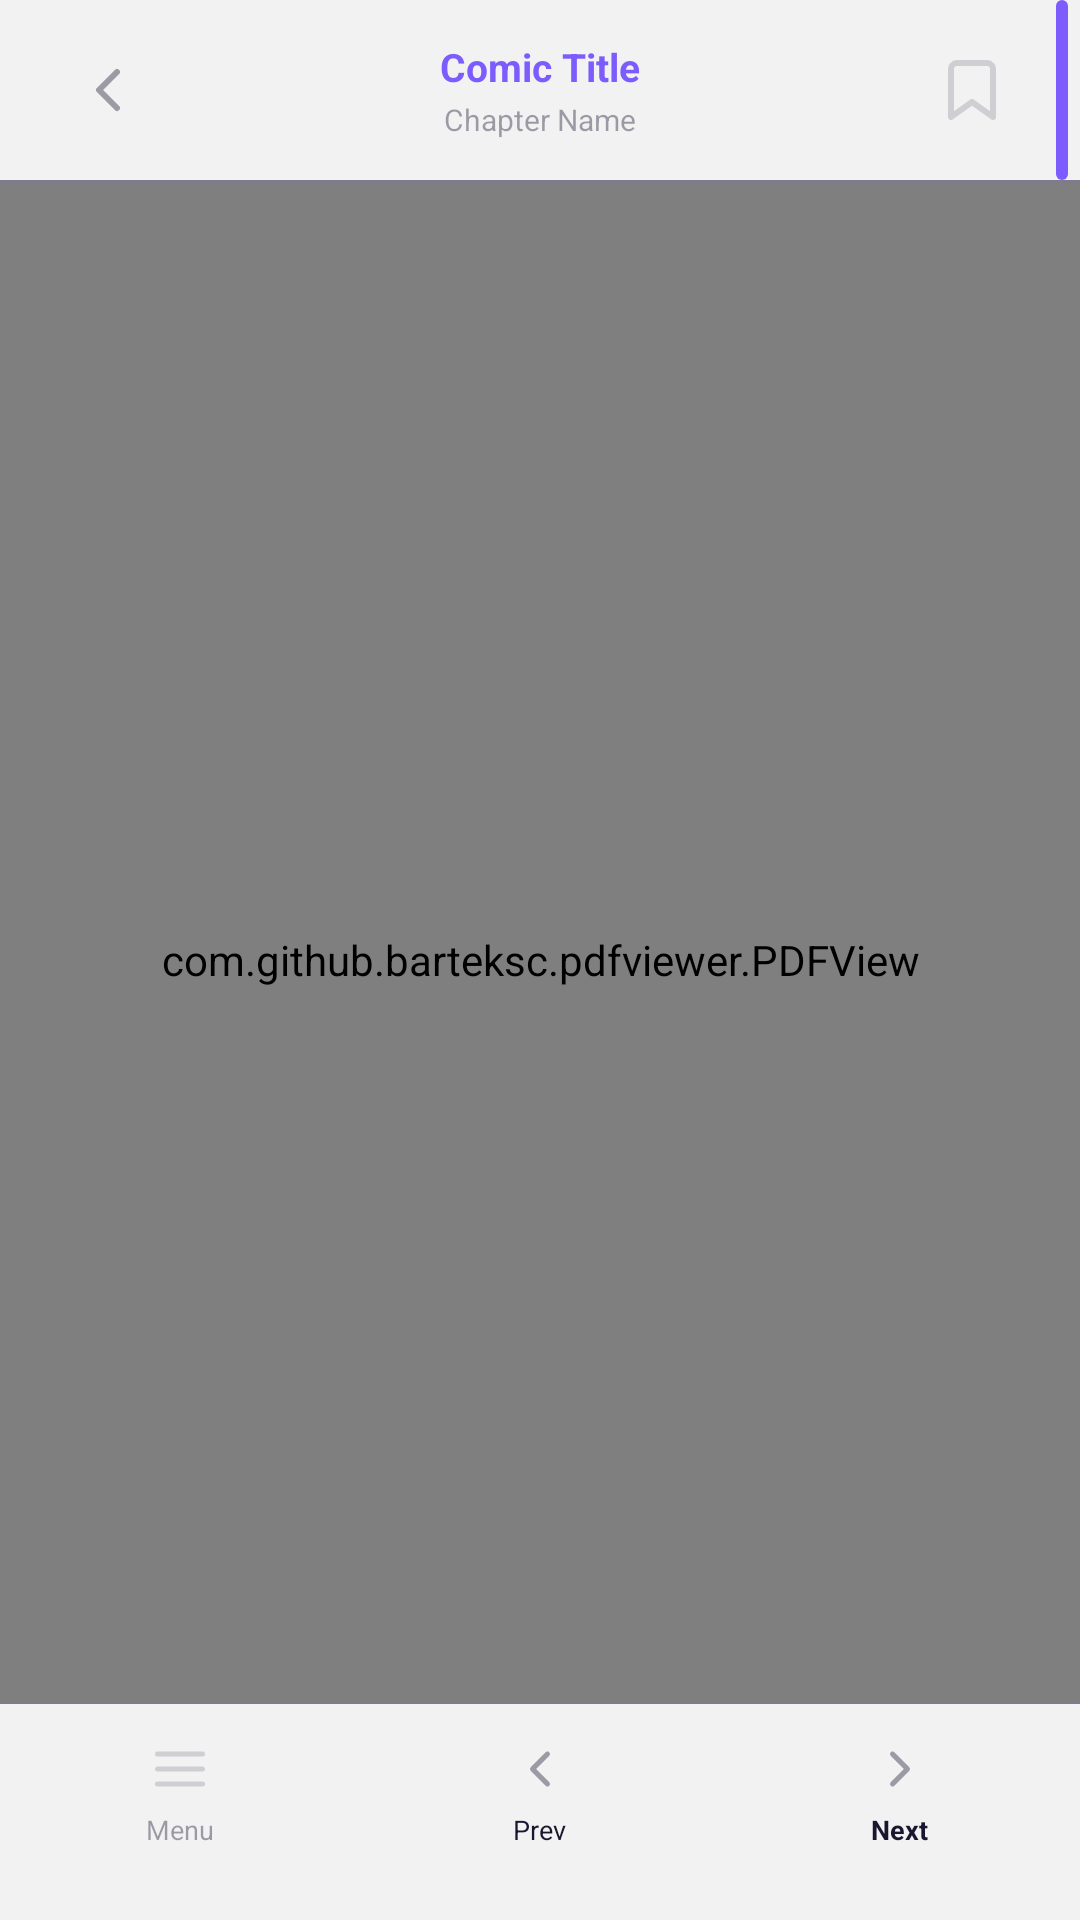

The Android layout XML behind this screen, and the referenced resources:
<!-- AndroidManifest.xml: activity theme Theme.KomiKu.Reading -->
<!-- res/layout/activity_reading.xml -->
<?xml version="1.0" encoding="utf-8"?>
<androidx.constraintlayout.widget.ConstraintLayout
    xmlns:android="http://schemas.android.com/apk/res/android"
    xmlns:app="http://schemas.android.com/apk/res-auto"
    android:layout_width="match_parent"
    android:layout_height="match_parent"
    android:background="@color/read_bg">

    
    <com.github.barteksc.pdfviewer.PDFView
        android:id="@+id/pdfView"
        android:layout_width="match_parent"
        android:layout_height="match_parent" />

    
    <LinearLayout
        android:id="@+id/layout_empty_pdf"
        android:layout_width="match_parent"
        android:layout_height="match_parent"
        android:gravity="center"
        android:orientation="vertical"
        android:padding="32dp"
        android:visibility="gone">

        <ImageView
            android:layout_width="100dp"
            android:layout_height="100dp"
            android:src="@drawable/ic_logo"
            android:alpha="0.2"
            app:tint="@color/accent" />

        <TextView
            android:layout_width="wrap_content"
            android:layout_height="wrap_content"
            android:layout_marginTop="20dp"
            android:text="Chapter Sedang Dipersiapkan"
            android:textColor="@color/dk_text"
            android:textSize="16sp"
            android:textStyle="bold" />

        <TextView
            android:layout_width="wrap_content"
            android:layout_height="wrap_content"
            android:layout_marginTop="6dp"
            android:text="Konten PDF belum diunggah oleh admin. Silakan kembali lagi nanti."
            android:textColor="@color/dk_muted"
            android:textSize="12sp"
            android:gravity="center" />

    </LinearLayout>

    
    <LinearLayout
        android:id="@+id/read_topbar"
        android:layout_width="match_parent"
        android:layout_height="wrap_content"
        android:orientation="vertical"
        app:layout_constraintTop_toTopOf="parent">

        <View
            android:id="@+id/top_inset_view"
            android:layout_width="match_parent"
            android:layout_height="0dp"
            android:background="@color/read_bar_bg" />

        <LinearLayout
            android:layout_width="match_parent"
            android:layout_height="60dp"
            android:orientation="horizontal"
            android:gravity="center_vertical"
            android:paddingHorizontal="16dp"
            android:background="@color/read_bar_bg">

            
            <ImageButton
                android:id="@+id/btn_read_back"
                android:layout_width="40dp"
                android:layout_height="40dp"
                android:src="@drawable/ic_chevron_left"
                android:background="?attr/selectableItemBackgroundBorderless"
                app:tint="@color/dk_text"
                android:contentDescription="Back" />

            
            <LinearLayout
                android:layout_width="0dp"
                android:layout_height="wrap_content"
                android:layout_weight="1"
                android:orientation="vertical"
                android:gravity="center"
                android:paddingHorizontal="12dp">

                <TextView
                    android:id="@+id/tv_read_comic_title"
                    android:layout_width="wrap_content"
                    android:layout_height="wrap_content"
                    android:text="Comic Title"
                    android:textSize="13sp"
                    android:textStyle="bold"
                    android:textColor="@color/accent"
                    android:maxLines="1"
                    android:ellipsize="end" />

                <TextView
                    android:id="@+id/tv_read_chapter"
                    android:layout_width="wrap_content"
                    android:layout_height="wrap_content"
                    android:text="Chapter Name"
                    android:textSize="10sp"
                    android:textColor="@color/dk_muted"
                    android:layout_marginTop="2dp" />

            </LinearLayout>

            
            <ImageButton
                android:id="@+id/btn_bookmark"
                android:layout_width="40dp"
                android:layout_height="40dp"
                android:src="@drawable/ic_bookmark"
                android:background="?attr/selectableItemBackgroundBorderless"
                app:tint="@color/dk_muted"
                android:contentDescription="Bookmark" />

        </LinearLayout>

        <View
            android:layout_width="match_parent"
            android:layout_height="1dp"
            android:background="@color/dk_border" />

    </LinearLayout>

    
    <LinearLayout
        android:id="@+id/read_bottombar"
        android:layout_width="match_parent"
        android:layout_height="wrap_content"
        android:orientation="vertical"
        app:layout_constraintBottom_toBottomOf="parent">

        <View
            android:layout_width="match_parent"
            android:layout_height="1dp"
            android:background="@color/dk_border" />

        <LinearLayout
            android:layout_width="match_parent"
            android:layout_height="72dp"
            android:orientation="horizontal"
            android:gravity="center_vertical"
            android:background="@color/read_bar_bg"
            android:paddingBottom="12dp">

            
            <LinearLayout
                android:id="@+id/btn_read_menu"
                android:layout_width="0dp"
                android:layout_height="match_parent"
                android:layout_weight="1"
                android:orientation="vertical"
                android:gravity="center"
                android:clickable="true"
                android:focusable="true"
                android:background="?attr/selectableItemBackground">

                <ImageView
                    android:layout_width="20dp"
                    android:layout_height="20dp"
                    android:src="@drawable/ic_menu_lines"
                    app:tint="@color/dk_muted" />

                <TextView
                    android:layout_width="wrap_content"
                    android:layout_height="wrap_content"
                    android:text="Menu"
                    android:textSize="9sp"
                    android:textColor="@color/dk_muted"
                    android:layout_marginTop="4dp" />

            </LinearLayout>

            
            <LinearLayout
                android:id="@+id/btn_prev_chapter"
                android:layout_width="0dp"
                android:layout_height="match_parent"
                android:layout_weight="1"
                android:orientation="vertical"
                android:gravity="center"
                android:clickable="true"
                android:focusable="true"
                android:background="?attr/selectableItemBackground">

                <ImageView
                    android:layout_width="20dp"
                    android:layout_height="20dp"
                    android:src="@drawable/ic_chevron_left"
                    app:tint="@color/dk_text" />

                <TextView
                    android:layout_width="wrap_content"
                    android:layout_height="wrap_content"
                    android:text="Prev"
                    android:textSize="9sp"
                    android:textColor="@color/dk_text"
                    android:layout_marginTop="4dp" />

            </LinearLayout>

            
            <LinearLayout
                android:id="@+id/btn_next_chapter"
                android:layout_width="0dp"
                android:layout_height="match_parent"
                android:layout_weight="1"
                android:orientation="vertical"
                android:gravity="center"
                android:clickable="true"
                android:focusable="true"
                android:background="?attr/selectableItemBackground">

                <ImageView
                    android:layout_width="20dp"
                    android:layout_height="20dp"
                    android:src="@drawable/ic_chevron_right"
                    app:tint="@color/dk_text" />

                <TextView
                    android:layout_width="wrap_content"
                    android:layout_height="wrap_content"
                    android:text="Next"
                    android:textSize="9sp"
                    android:textColor="@color/dk_text"
                    android:layout_marginTop="4dp"
                    android:textStyle="bold" />

            </LinearLayout>

        </LinearLayout>

        <View
            android:id="@+id/bottom_inset_view"
            android:layout_width="match_parent"
            android:layout_height="0dp"
            android:background="@color/read_bar_bg" />

    </LinearLayout>

    
    <View
        android:id="@+id/scroll_thumb"
        android:layout_width="4dp"
        android:layout_height="60dp"
        android:layout_marginEnd="4dp"
        android:background="@drawable/bg_scroll_thumb"
        app:layout_constraintTop_toTopOf="parent"
        app:layout_constraintEnd_toEndOf="parent" />

</androidx.constraintlayout.widget.ConstraintLayout>
<!-- resources referenced by this layout -->
<resources>
  <color name="accent">#7C5CFC</color>
  <color name="dk_border">#1A7C5CFC</color>
  <color name="dk_muted">#661A1630</color>
  <color name="dk_text">#1A1630</color>
  <color name="read_bar_bg">#E6FFFFFF</color>
  <color name="read_bg">#F4F2FC</color>
  <!-- drawable bg_scroll_thumb (drawable) -->
  <?xml version="1.0" encoding="utf-8"?>
  <shape xmlns:android="http://schemas.android.com/apk/res/android"
      android:shape="rectangle">
      <solid android:color="#7C5CFC" />
      <corners android:radius="2dp" />
  </shape>
  <!-- drawable ic_bookmark (drawable) -->
  <?xml version="1.0" encoding="utf-8"?>
  <vector xmlns:android="http://schemas.android.com/apk/res/android"
      android:width="24dp"
      android:height="24dp"
      android:viewportWidth="24"
      android:viewportHeight="24">
      <path
          android:fillColor="#00000000"
          android:strokeColor="@color/dk_muted"
          android:strokeWidth="2"
          android:strokeLineCap="round"
          android:strokeLineJoin="round"
          android:pathData="M19,21 L12,16 L5,21 V5 A2,2 0 0,1 7,3 H17 A2,2 0 0,1 19,5 Z" />
  </vector>
  <!-- drawable ic_chevron_left (drawable) -->
  <?xml version="1.0" encoding="utf-8"?>
  <vector xmlns:android="http://schemas.android.com/apk/res/android"
      android:width="24dp"
      android:height="24dp"
      android:viewportWidth="24"
      android:viewportHeight="24">
      <path
          android:fillColor="#00000000"
          android:strokeColor="@color/dk_muted"
          android:strokeWidth="2"
          android:strokeLineCap="round"
          android:strokeLineJoin="round"
          android:pathData="M15,18 L9,12 L15,6" />
  </vector>
  <!-- drawable ic_chevron_right (drawable) -->
  <?xml version="1.0" encoding="utf-8"?>
  <vector xmlns:android="http://schemas.android.com/apk/res/android"
      android:width="24dp"
      android:height="24dp"
      android:viewportWidth="24"
      android:viewportHeight="24">
      <path
          android:fillColor="#00000000"
          android:strokeColor="@color/dk_muted"
          android:strokeWidth="2"
          android:strokeLineCap="round"
          android:strokeLineJoin="round"
          android:pathData="M9,18 L15,12 L9,6" />
  </vector>
  <style name="Theme.KomiKu.Reading" parent="Theme.KomiKu">
          <item name="android:windowBackground">@color/read_bg</item>
          <item name="android:statusBarColor">@color/read_bg</item>
          <item name="android:navigationBarColor">@color/read_bg</item>
          <item name="android:windowLightStatusBar">false</item>
      </style>
  <style name="Theme.KomiKu" parent="Theme.MaterialComponents.DayNight.NoActionBar">
          <item name="colorPrimary">@color/accent</item>
          <item name="colorPrimaryVariant">@color/accent_soft</item>
          <item name="colorOnPrimary">@color/white</item>
          <item name="colorSecondary">@color/accent_soft</item>
          <item name="colorSurface">@color/dk_card</item>
          <item name="colorOnSurface">@color/dk_text</item>
          <item name="android:windowBackground">@color/dk_bg</item>
          <item name="android:statusBarColor">@color/dk_bg</item>
          <item name="android:navigationBarColor">@color/dk_bg</item>
          <item name="android:windowLightStatusBar">false</item>
  
          
          <item name="colorControlNormal">@color/dk_text</item>
          <item name="colorControlActivated">@color/accent</item>
      </style>
  <color name="accent_soft">#C084FC</color>
  <color name="white">#FFFFFF</color>
  <color name="dk_card">#FFFFFF</color>
  <color name="dk_bg">#F4F2FC</color>
</resources>
